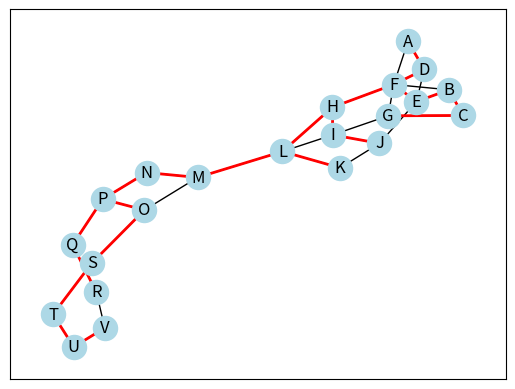

Recreate this plot in Python.
import networkx as nx
import matplotlib.pyplot as plt

import networkx as nx
import matplotlib.pyplot as plt

# Define the graph
G = nx.Graph()

# Add nodes with labels A to V
for i in range(65, 87):
    G.add_node(chr(i))

# Add edges to the graph
G.add_edge('A', 'F', weight=7)
G.add_edge('A', 'D', weight=5)
G.add_edge('B', 'C', weight=8)
G.add_edge('B', 'F', weight=9)
G.add_edge('B', 'E', weight=7)
G.add_edge('C', 'G', weight=5)
G.add_edge('D', 'F', weight=6)
G.add_edge('D', 'E', weight=15)
G.add_edge('E', 'F', weight=8)
G.add_edge('E', 'J', weight=9)
G.add_edge('F', 'G', weight=11)
G.add_edge('F', 'H', weight=8)
G.add_edge('G', 'I', weight=9)
G.add_edge('H', 'I', weight=7)
G.add_edge('H', 'L', weight=5)
G.add_edge('I', 'J', weight=6)
G.add_edge('I', 'L', weight=12)
G.add_edge('J', 'K', weight=10)
G.add_edge('K', 'L', weight=6)
G.add_edge('L', 'M', weight=8)
G.add_edge('M', 'N', weight=9)
G.add_edge('M', 'O', weight=10)
G.add_edge('N', 'P', weight=6)
G.add_edge('O', 'P', weight=7)
G.add_edge('O', 'S', weight=5)
G.add_edge('P', 'Q', weight=4)
G.add_edge('Q', 'R', weight=6)
G.add_edge('R', 'V', weight=9)
G.add_edge('S', 'T', weight=5)
G.add_edge('T', 'U', weight=7)
G.add_edge('U', 'V', weight=8)

# Define edge labels
edge_labels = nx.get_edge_attributes(G, 'weight')

# Compute the minimum spanning tree from node A to V
T = nx.algorithms.tree.minimum_spanning_tree(G.subgraph(nx.node_connected_component(G, 'A')), weight='weight')

# Draw the graph and tree
pos = nx.spring_layout(G)
nx.draw_networkx_nodes(G, pos, node_color='lightblue')
nx.draw_networkx_labels(G, pos)
nx.draw_networkx_edges(G, pos)
nx.draw_networkx_edges(T, pos, edge_color='red', width=2)
# plt.axis('off')
plt.show()

# plt.axis('off')
# plt.show()
# nx.draw(G)
